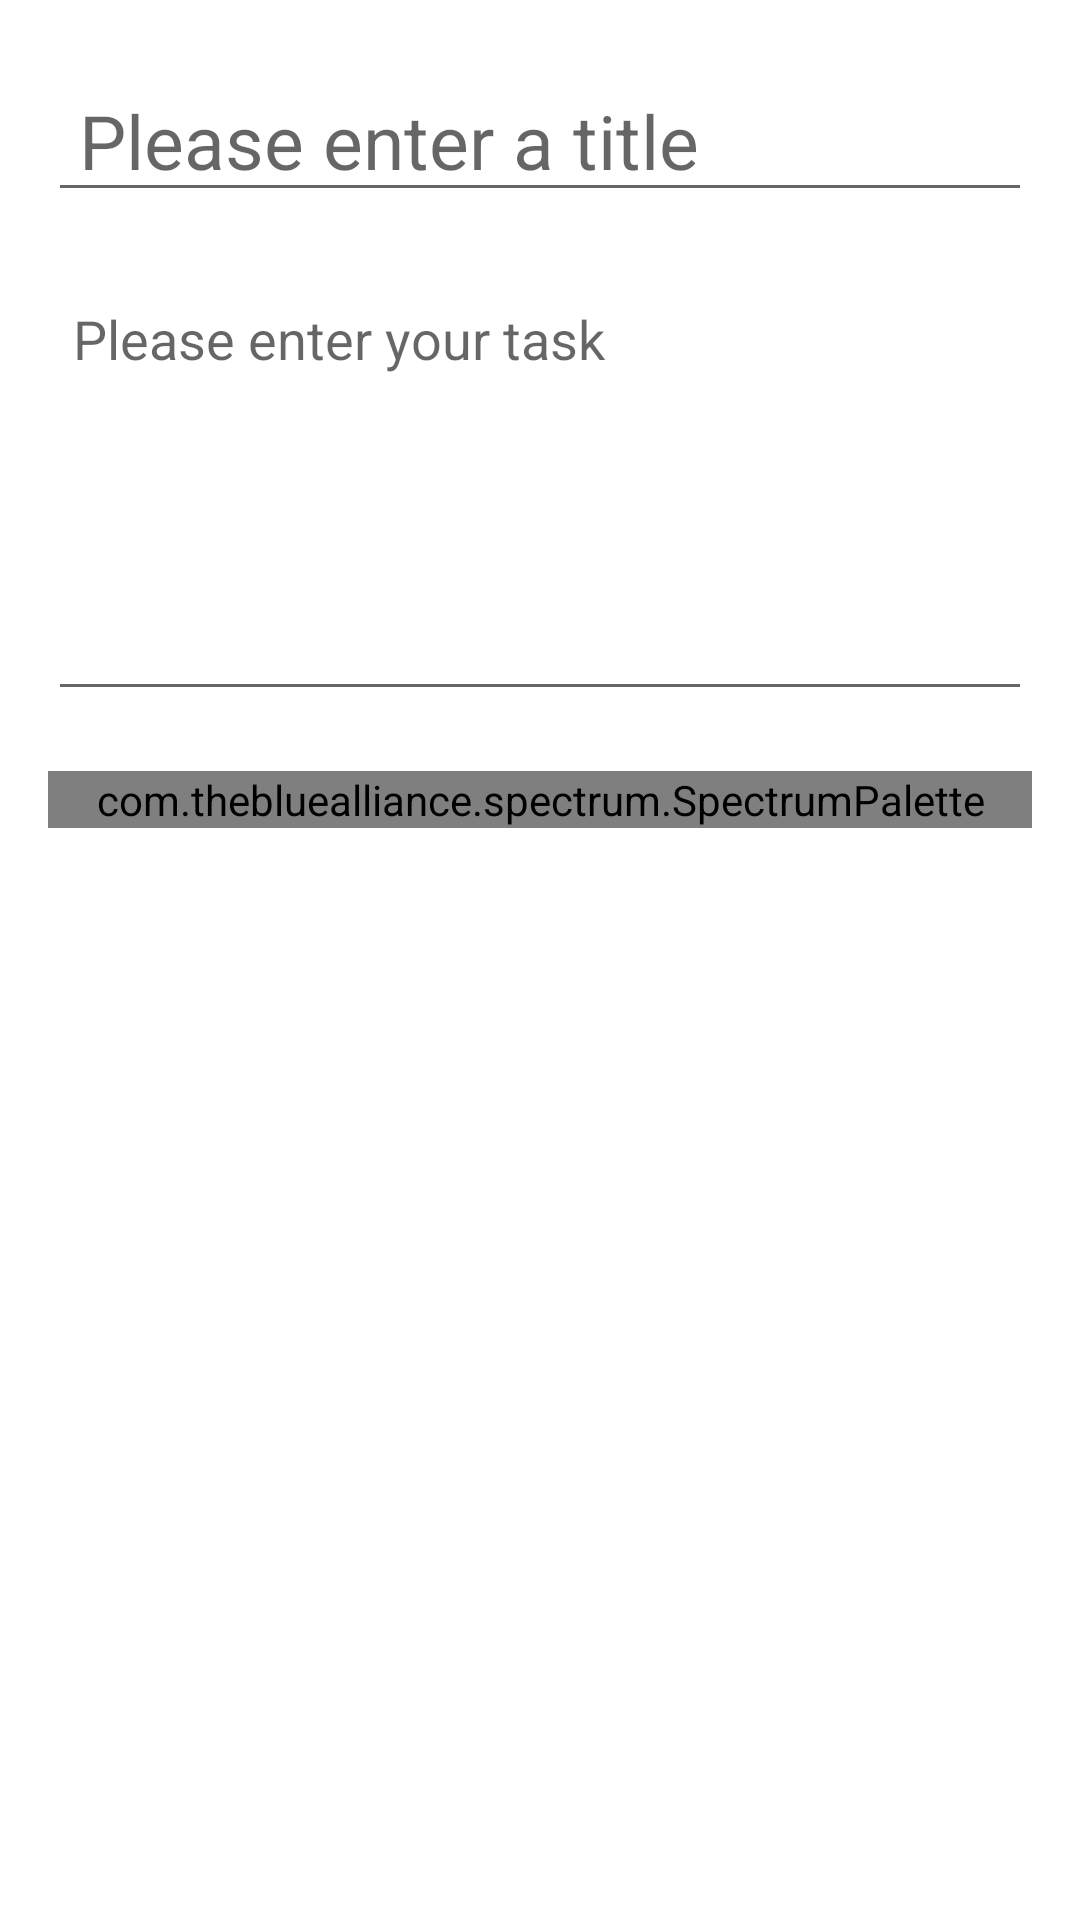

Android layout source for this screen:
<!-- AndroidManifest.xml: activity theme EditorTheme -->
<!-- res/layout/activity_editor.xml -->
<?xml version="1.0" encoding="utf-8"?>
<androidx.core.widget.NestedScrollView xmlns:android="http://schemas.android.com/apk/res/android"
    xmlns:app="http://schemas.android.com/apk/res-auto"
    xmlns:tools="http://schemas.android.com/tools"
    android:layout_width="match_parent"
    android:layout_height="match_parent"
    tools:context=".EditorActivity">

    <RelativeLayout
        android:layout_width="match_parent"
        android:layout_height="match_parent"
        android:layout_marginLeft="16dp"
        android:layout_marginRight="16dp"
        android:layout_marginTop="20dp">

        <EditText
            android:id="@+id/title"
            android:hint=" Please enter a title"
            android:textSize="25sp"
            android:inputType="textCapSentences"
            android:layout_width="match_parent"
            android:layout_height="wrap_content"
            tools:ignore="Autofill" />

        <EditText
            android:id="@+id/task"
            android:layout_width="match_parent"
            android:layout_height="wrap_content"
            android:layout_below="@id/title"
            android:layout_marginTop="20dp"
            android:gravity="top|start"
            android:hint=" Please enter your task"
            android:inputType="textMultiLine"
            android:minLines="6"
            tools:ignore="Autofill" />

        <com.thebluealliance.spectrum.SpectrumPalette
            android:id="@+id/palette"
            android:layout_below="@id/task"
            android:layout_marginTop="20dp"
            android:layout_marginBottom="20dp"
            android:layout_width="match_parent"
            android:layout_height="match_parent"
            app:spectrum_colors="@array/demo_colors"/>

    </RelativeLayout>

</androidx.core.widget.NestedScrollView>
<!-- resources referenced by this layout -->
<resources>
  <array name="demo_colors">
          <item>@color/white</item>
          <item>@color/blue</item>
          <item>@color/yellow</item>
          <item>@color/pink</item>
          <item>@color/green</item>
      </array>
  <style name="EditorTheme" parent="Theme.MaterialComponents.Light.DarkActionBar">
          
          <item name="colorPrimary">@color/colorAccent</item>
          <item name="colorPrimaryDark">@color/colorAccent</item>
          <item name="colorAccent">@color/colorPrimaryDark</item>
      </style>
  <color name="white">#dde6ec</color>
  <color name="blue">#7ec4ed</color>
  <color name="yellow">#d0fc7d</color>
  <color name="pink">#ed579a</color>
  <color name="green">#2aed76</color>
  <color name="colorAccent">#189be7</color>
  <color name="colorPrimaryDark">#15161e</color>
</resources>
